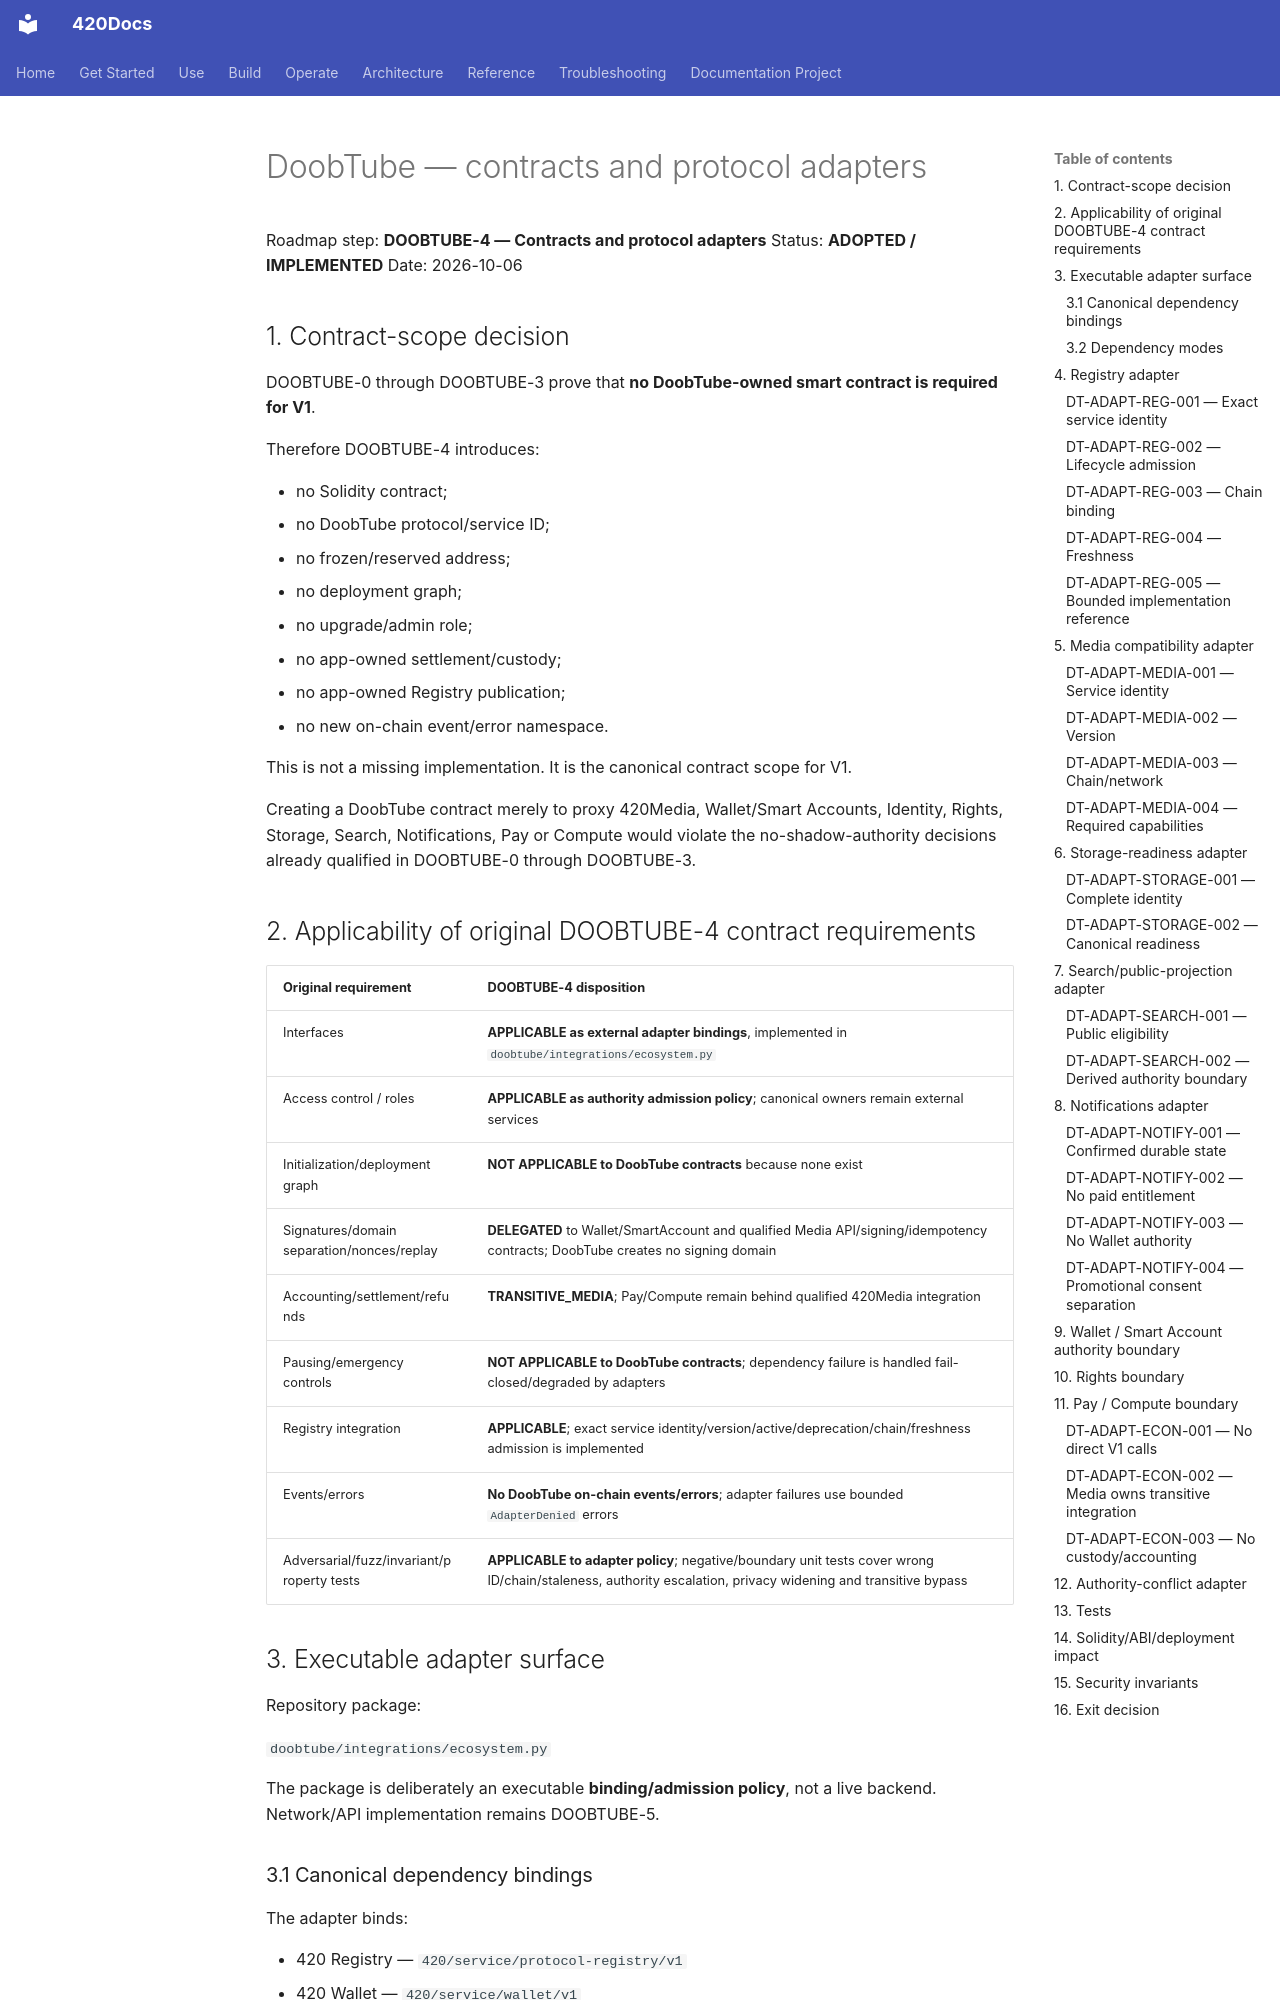

repository: abvhiael/420-integrated-v0.1 · page: DOOBTUBE-CONTRACTS-ADAPTERS/index.html · generator: mkdocs

# DoobTube — contracts and protocol adapters

Roadmap step: **DOOBTUBE-4 — Contracts and protocol adapters**
Status: **ADOPTED / IMPLEMENTED**
Date: 2026-10-06

## 1. Contract-scope decision

DOOBTUBE-0 through DOOBTUBE-3 prove that **no DoobTube-owned smart contract is required for V1**.

Therefore DOOBTUBE-4 introduces:

- no Solidity contract;
- no DoobTube protocol/service ID;
- no frozen/reserved address;
- no deployment graph;
- no upgrade/admin role;
- no app-owned settlement/custody;
- no app-owned Registry publication;
- no new on-chain event/error namespace.

This is not a missing implementation. It is the canonical contract scope for V1.

Creating a DoobTube contract merely to proxy 420Media, Wallet/Smart Accounts, Identity, Rights, Storage, Search, Notifications, Pay or Compute would violate the no-shadow-authority decisions already qualified in DOOBTUBE-0 through DOOBTUBE-3.

## 2. Applicability of original DOOBTUBE-4 contract requirements

| Original requirement | DOOBTUBE-4 disposition |
|---|---|
| Interfaces | **APPLICABLE as external adapter bindings**, implemented in `doobtube/integrations/ecosystem.py` |
| Access control / roles | **APPLICABLE as authority admission policy**; canonical owners remain external services |
| Initialization/deployment graph | **NOT APPLICABLE to DoobTube contracts** because none exist |
| Signatures/domain separation/nonces/replay | **DELEGATED** to Wallet/SmartAccount and qualified Media API/signing/idempotency contracts; DoobTube creates no signing domain |
| Accounting/settlement/refunds | **TRANSITIVE_MEDIA**; Pay/Compute remain behind qualified 420Media integration |
| Pausing/emergency controls | **NOT APPLICABLE to DoobTube contracts**; dependency failure is handled fail-closed/degraded by adapters |
| Registry integration | **APPLICABLE**; exact service identity/version/active/deprecation/chain/freshness admission is implemented |
| Events/errors | **No DoobTube on-chain events/errors**; adapter failures use bounded `AdapterDenied` errors |
| Adversarial/fuzz/invariant/property tests | **APPLICABLE to adapter policy**; negative/boundary unit tests cover wrong ID/chain/staleness, authority escalation, privacy widening and transitive bypass |
